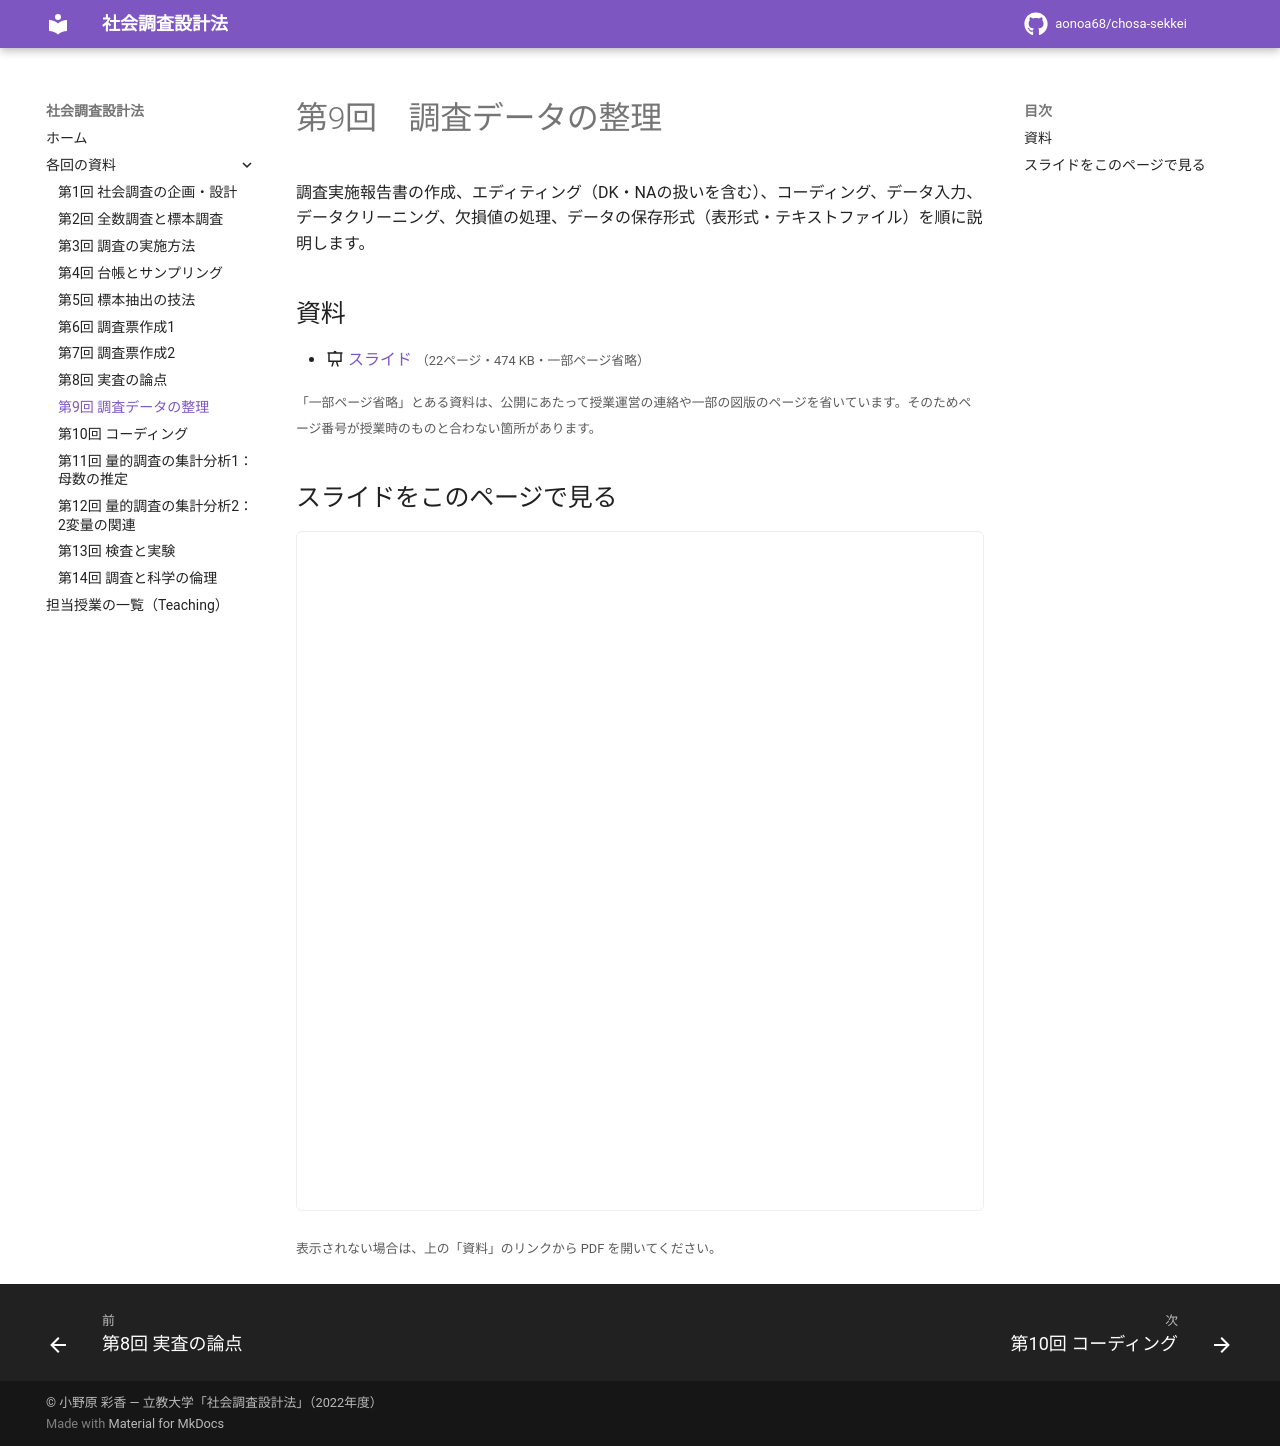

repository: aonoa68/chosa-sekkei · page: week09/index.html · generator: mkdocs

# 第9回　調査データの整理

調査実施報告書の作成、エディティング（DK・NAの扱いを含む）、コーディング、データ入力、データクリーニング、欠損値の処理、データの保存形式（表形式・テキストファイル）を順に説明します。

## 資料

- :material-presentation: [スライド](files/week09-slides.pdf) <small>（22ページ・474 KB・一部ページ省略）</small>

<small>「一部ページ省略」とある資料は、公開にあたって授業運営の連絡や一部の図版のページを省いています。そのためページ番号が授業時のものと合わない箇所があります。</small>

## スライドをこのページで見る

<iframe class="pdf-frame" src="../files/week09-slides.pdf" title="スライド" loading="lazy"></iframe>

<small>表示されない場合は、上の「資料」のリンクから PDF を開いてください。</small>
